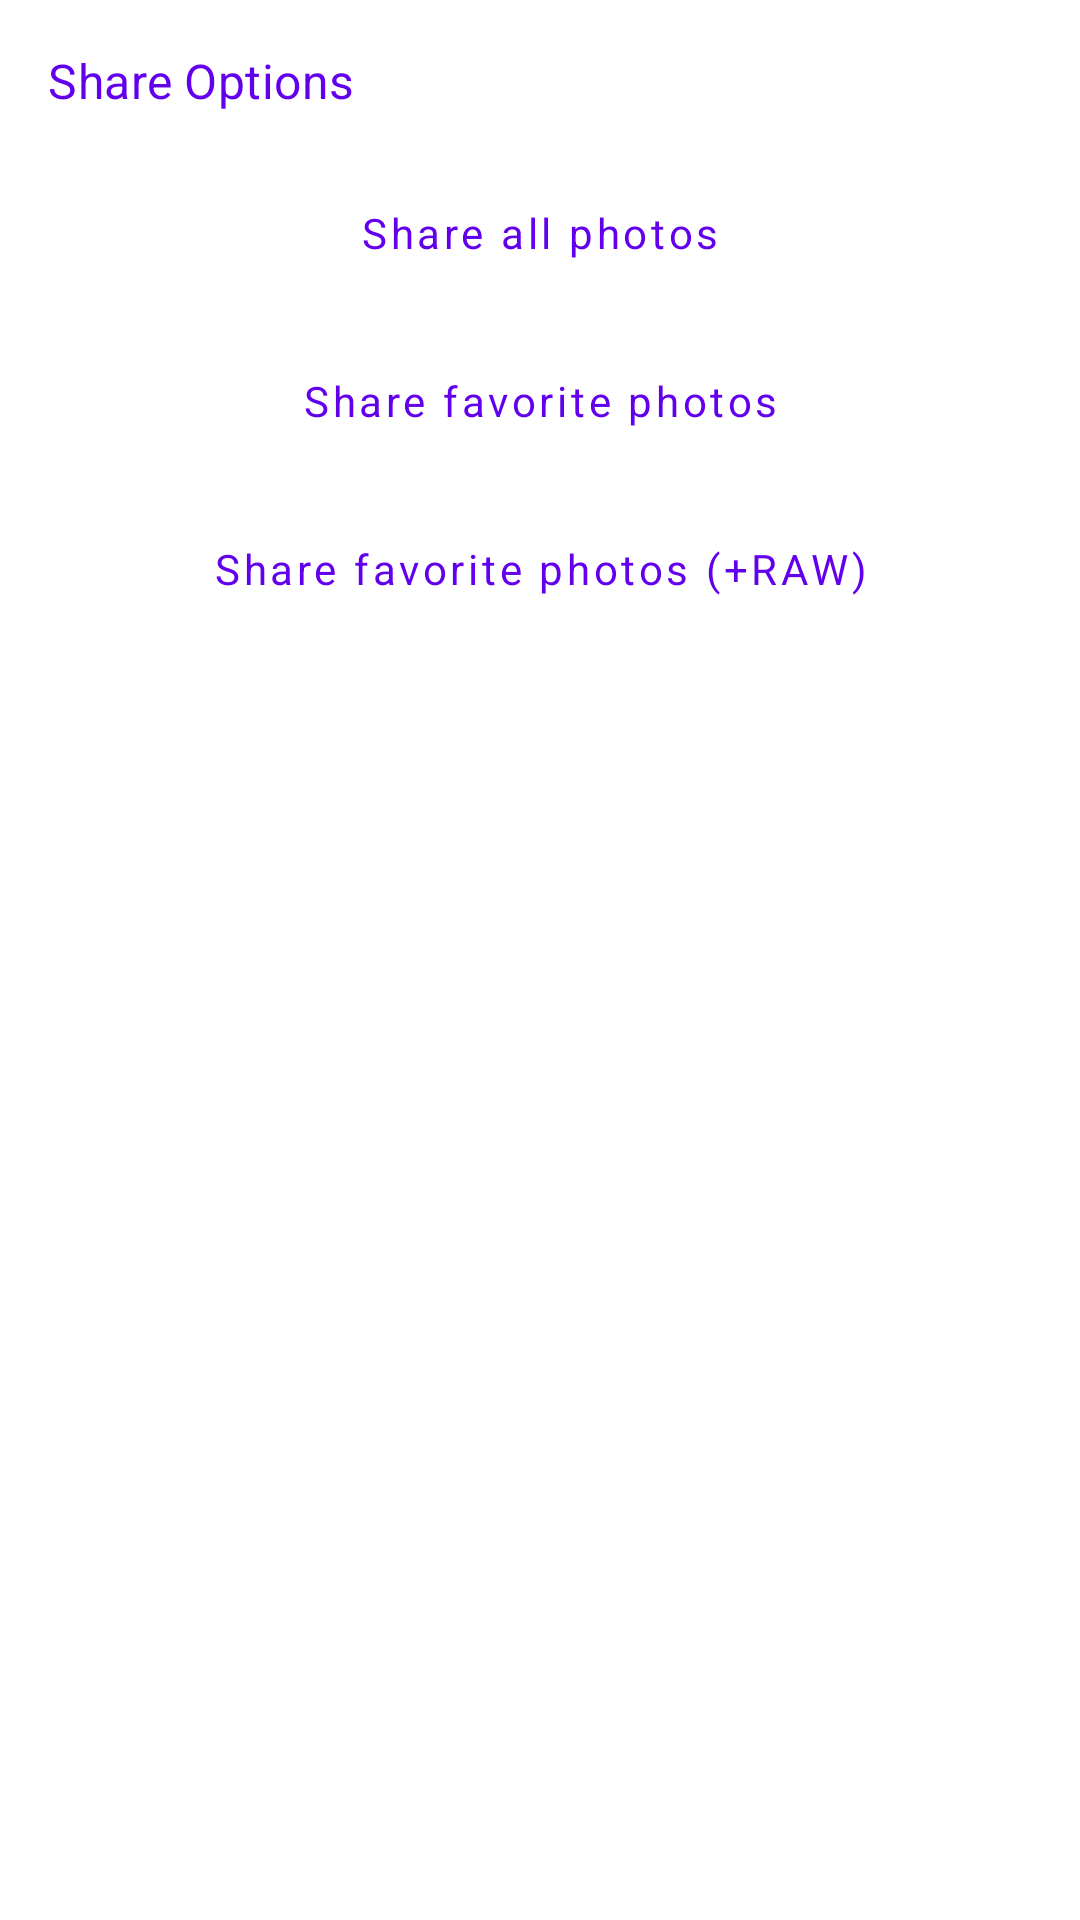

Produce the Android XML layout that renders to this screen, including the resource entries it uses.
<!-- AndroidManifest.xml: application theme Theme.YAG -->
<!-- res/layout/bottom_sheet_share_options.xml -->
<?xml version="1.0" encoding="utf-8"?>
<LinearLayout xmlns:android="http://schemas.android.com/apk/res/android"
    xmlns:app="http://schemas.android.com/apk/res-auto"
    android:id="@+id/shareOptionsContainer"
    android:layout_width="match_parent"
    android:layout_height="wrap_content"
    android:orientation="vertical"
    android:padding="16dp">

    <TextView
        android:layout_width="match_parent"
        android:layout_height="wrap_content"
        android:text="Share Options"
        android:textAppearance="@style/TextAppearance.MaterialComponents.Subtitle1"
        android:textColor="?attr/colorOnSurface"
        android:paddingBottom="8dp" />

    <LinearLayout
        android:layout_width="match_parent"
        android:layout_height="wrap_content"
        android:orientation="vertical"
        android:paddingTop="8dp">

        <Button
            android:id="@+id/shareAllButton"
            style="@style/Widget.MaterialComponents.Button.OutlinedButton"
            android:layout_width="match_parent"
            android:layout_height="wrap_content"
            android:layout_marginBottom="8dp"
            android:text="Share all photos"
            android:textAllCaps="false" />

        <Button
            android:id="@+id/shareFavoritesButton"
            style="@style/Widget.MaterialComponents.Button.OutlinedButton"
            android:layout_width="match_parent"
            android:layout_height="wrap_content"
            android:layout_marginBottom="8dp"
            android:text="Share favorite photos"
            android:textAllCaps="false" />

        <Button
            android:id="@+id/shareFavoritesWithRawButton"
            style="@style/Widget.MaterialComponents.Button.OutlinedButton"
            android:layout_width="match_parent"
            android:layout_height="wrap_content"
            android:text="Share favorite photos (+RAW)"
            android:textAllCaps="false" />
    </LinearLayout>

</LinearLayout>
<!-- resources referenced by this layout -->
<resources>
  <style name="Theme.YAG" parent="Theme.MaterialComponents.DayNight.DarkActionBar">
          
          <item name="colorPrimary">@color/purple_500</item>
          <item name="colorPrimaryVariant">@color/purple_700</item>
          <item name="colorOnPrimary">@color/white</item>
          
          <item name="colorSecondary">@color/teal_200</item>e
          <item name="colorSecondaryVariant">@color/teal_700</item>
          <item name="colorOnSecondary">@color/black</item>
          <item name="colorOnSurface">@color/purple_500</item>
          
          <item name="android:statusBarColor" tools:targetApi="l">?attr/colorPrimaryVariant</item>
          
  
          <item name="fontFamily">@font/josefin_sans</item>
      </style>
  <color name="purple_500">#FF6200EE</color>
  <color name="purple_700">#FF3700B3</color>
  <color name="white">#FFFFFFFF</color>
  <color name="teal_200">#FF03DAC5</color>
  <color name="teal_700">#FF018786</color>
  <color name="black">#FF000000</color>
</resources>
